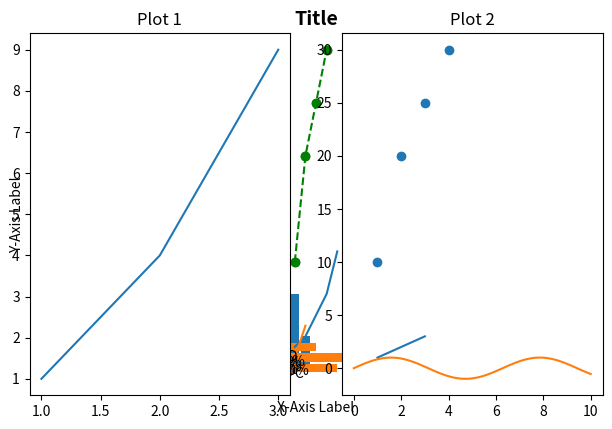
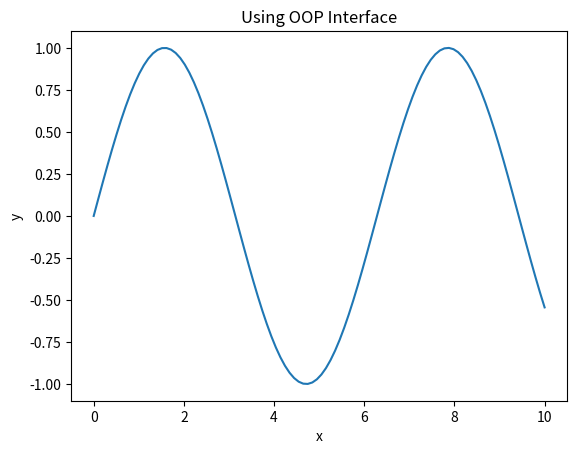

Python code for these plots, in order:
%pip install matplotlib

import matplotlib.pyplot as plt

x = [1, 2, 3, 4, 5]
y = [2, 3, 5, 7, 11]

plt.plot(x, y)
plt.title("Simple Line Plot")
plt.xlabel("X Axis")
plt.ylabel("Y Axis")
plt.grid(True)
plt.show()

plt.plot([0, 1, 2], [0, 1, 4])

x = ['A', 'B', 'C']
y = [5, 7, 3]
plt.bar(x, y)

plt.barh(x, y)

x = [1, 2, 3, 4]
y = [10, 20, 25, 30]
plt.scatter(x, y)

labels = ['A', 'B', 'C', 'D']
sizes = [15, 30, 45, 10]
plt.pie(sizes, labels=labels, autopct='%1.1f%%', startangle=90)
plt.axis('equal') # make it circle

plt.title("Main Title")
plt.xlabel("X-Axis Label")
plt.ylabel("Y-Axis Label")
plt.legend(["Data A"])

plt.plot(x, y, color='green', linestyle='--', marker='o')

plt.title("Title", fontsize=14, fontweight='bold')

plt.grid(True)

plt.subplot(1, 2, 1)
plt.plot([1, 2, 3], [1, 4, 9])
plt.title("Plot 1")

plt.subplot(1, 2, 2)
plt.plot([1, 2, 3], [1, 2, 3])
plt.title("Plot 2")

plt.tight_layout()

x = [1, 2, 3, 4]
y = [10, 20, 25, 30]
plt.scatter(x, y)
plt.savefig("myplot.png")

import numpy as np

x = np.linspace(0, 10, 100)
y = np.sin(x)

plt.plot(x, y)

fig, ax = plt.subplots()
ax.plot(x, y)
ax.set_title("Using OOP Interface")
ax.set_xlabel("x")
ax.set_ylabel("y")

